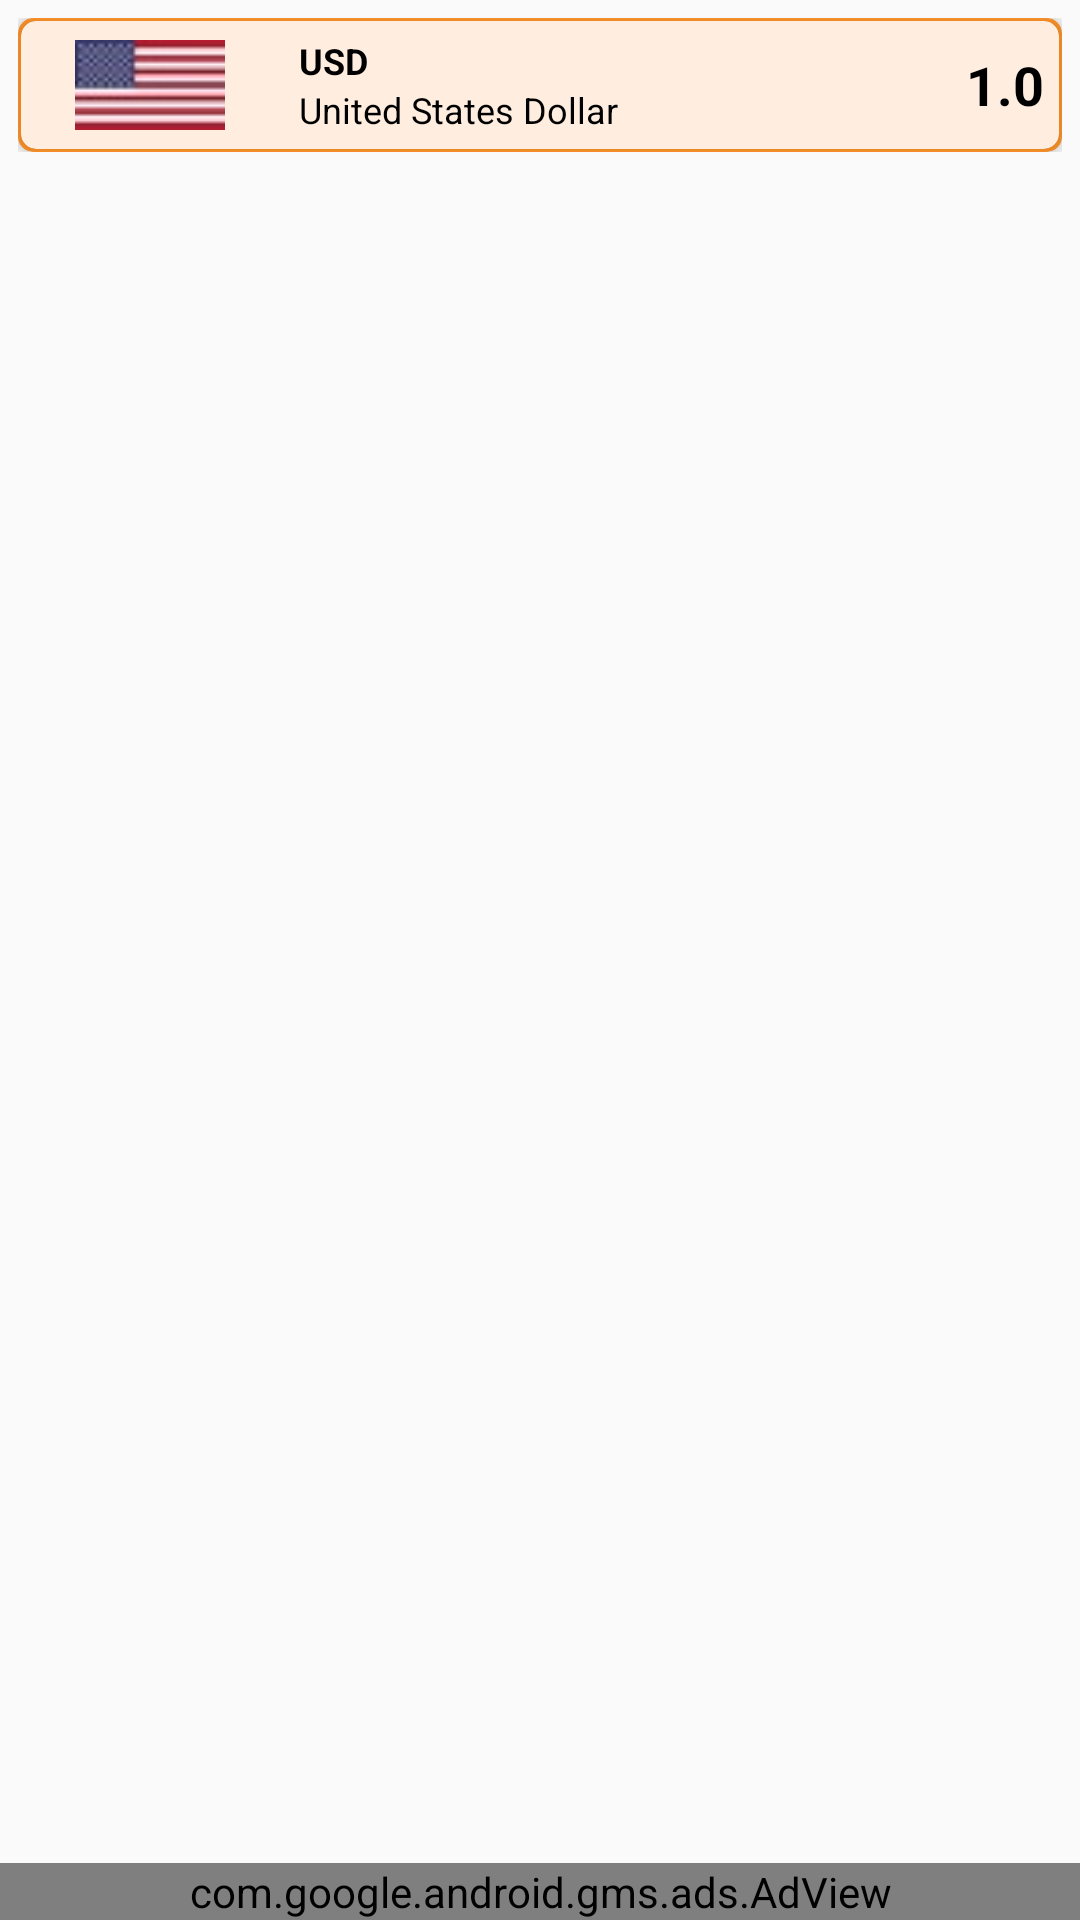

This screen was rendered from an Android layout file. Write that file and the resources it references.
<!-- AndroidManifest.xml: application theme AppTheme -->
<!-- res/layout/table_rates.xml -->
<?xml version="1.0" encoding="utf-8"?>
<LinearLayout xmlns:android="http://schemas.android.com/apk/res/android"
    xmlns:ads="http://schemas.android.com/apk/res-auto"
    xmlns:app="http://schemas.android.com/tools"
    android:layout_width="fill_parent"
    android:layout_height="fill_parent"
    android:orientation="vertical"
    app:ignore="NamespaceTypo">

    <LinearLayout
        android:layout_width="wrap_content"
        android:layout_height="match_parent"
        android:layout_gravity="center"
        android:layout_weight="1"
        android:orientation="vertical">

        
            
            
            
            
            
            

            
                
                
                
                
                

                <include
                    android:id="@+id/include3"
                    layout="@layout/first_item"
                    android:layout_width="fill_parent"
                    android:layout_height="wrap_content" />

            
        

        <android.support.v7.widget.RecyclerView
            android:id="@+id/myRecyclerView"
            android:layout_width="fill_parent"
            android:layout_height="match_parent"
            android:layout_below="@+id/include3"
            android:layout_alignParentLeft="true" />
    </LinearLayout>

    <com.google.android.gms.ads.AdView
        xmlns:ads="http://schemas.android.com/apk/res-auto"
        android:id="@+id/adView"
        android:layout_width="match_parent"
        android:layout_height="wrap_content"
        android:layout_centerHorizontal="true"
        android:layout_gravity="bottom"
        android:layout_alignParentBottom="true"
        ads:adSize="SMART_BANNER"
        ads:adUnitId="@string/admob_banner_id">
    </com.google.android.gms.ads.AdView>

</LinearLayout>
<!-- res/layout/first_item.xml (included above) -->
<?xml version="1.0" encoding="utf-8"?>
<RelativeLayout xmlns:android="http://schemas.android.com/apk/res/android"
    xmlns:app="http://schemas.android.com/apk/res-auto"
    android:layout_width="fill_parent"
    android:layout_height="wrap_content"
    android:padding="6.0dip">

    <android.support.v7.widget.CardView
        android:layout_width="match_parent"
        android:layout_height="wrap_content"
        app:cardBackgroundColor="#FD932A"
        app:cardCornerRadius="5dp"
        app:cardElevation="5dp">

        <android.support.v7.widget.CardView
            android:layout_width="match_parent"
            android:layout_height="wrap_content"
            android:layout_margin="1dp"
            app:cardBackgroundColor="#FFEEE0"
            app:cardCornerRadius="5dp">

            <LinearLayout
                android:layout_width="match_parent"
                android:layout_height="wrap_content"
                android:layout_gravity="center"
                android:layout_margin="5dp"
                android:gravity="center"
                android:weightSum="3">

                <ImageView
                    android:id="@+id/img"
                    android:layout_width="40.0dip"
                    android:layout_weight="1"
                    android:layout_height="30.0dip"
                    android:contentDescription="@string/myflag"
                    android:src="@drawable/united" />

                <LinearLayout
                    android:layout_width="wrap_content"
                    android:layout_height="wrap_content"
                    android:layout_weight="1"
                    android:orientation="vertical">

                    <TextView
                        android:id="@+id/txt1"
                        android:layout_width="wrap_content"
                        android:layout_height="wrap_content"
                        android:layout_marginLeft="12.0dip"
                        android:layout_toRightOf="@+id/img"
                        android:text="@string/usd"
                        android:textColor="#ff000000"
                        android:textSize="12.0sp"
                        android:textStyle="bold" />

                    <TextView
                        android:id="@+id/txt2"
                        android:layout_width="wrap_content"
                        android:layout_height="wrap_content"
                        android:layout_below="@+id/txt1"
                        android:layout_marginLeft="12.0dip"
                        android:layout_toRightOf="@+id/img"
                        android:text="@string/united_states_dollar"
                        android:textColor="#ff000000"
                        android:textSize="12.0sp" />
                </LinearLayout>

                <TextView
                    android:id="@+id/txt3"
                    android:layout_width="70.0dip"
                    android:layout_height="wrap_content"
                    android:layout_weight="1"
                    android:layout_alignParentRight="true"
                    android:layout_toRightOf="@+id/txt2"
                    android:gravity="end"
                    android:text="@string/_1_0"
                    android:textColor="#ff000000"
                    android:textSize="18.0sp"
                    android:textStyle="bold" />
            </LinearLayout>

        </android.support.v7.widget.CardView>
    </android.support.v7.widget.CardView>
</RelativeLayout>
<!-- resources referenced by this layout -->
<resources>
  <!-- drawable united: jpg bitmap (drawable, 1054 bytes) -->
  <string name="_1_0">1.0</string>
  <string name="admob_banner_id">ca-app-pub-3556714503030220/7425389911</string>
  <string name="myflag">myflag</string>
  <string name="united_states_dollar">United States Dollar</string>
  <string name="usd">USD</string>
  <style name="AppTheme" parent="@style/Base.Theme.AppCompat.Light.DarkActionBar">
          <item name="windowActionBar">false</item>
          <item name="windowNoTitle">true</item>
          <item name="colorPrimary">@color/colorPrimary</item>
          <item name="colorPrimaryDark">@color/colorPrimaryDark</item>
          <item name="colorAccent">@color/colorAccent</item>
      </style>
  <!-- not gathered from this repository: default colours our renderer supplied (Android Studio template values) -->
  <color name="colorPrimary">#FF6200EE</color>
  <color name="colorPrimaryDark">#FF3700B3</color>
  <color name="colorAccent">#FF03DAC5</color>
</resources>
